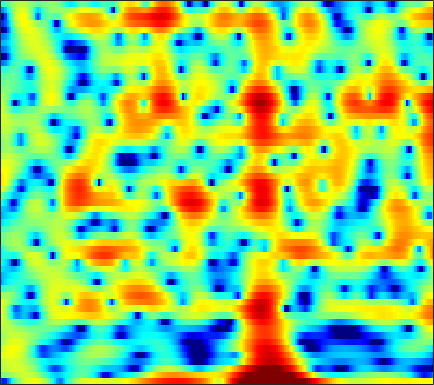

Source data for this figure (header and first rows):
-10.488, -12.427, -12.083, -9.1934, -7.003, -4.5423, -2.5589, -1.3274, 0.048697, 1.1769, 2.0808, 2.6118, 3.153, 3.498, 3.6456, 3.7061, 3.5994, 3.4053, 2.9894, 2.3813, 1.5597, 0.78523, -0.4732, -2.0227
-0.1783, -0.09683, 0.09082, 0.3631, 0.6152, 0.9952, 1.394, 1.683, 2.035, 2.316, 2.498, 2.564, 2.546, 2.395, 2.188, 1.78, 1.226, 0.713, -0.09311, -1.027, -2.061, -2.872, -3.946, -4.926
1.255, 1.616, 2.024, 2.354, 2.554, 2.757, 2.885, 2.931, 2.917, 2.812, 2.612, 2.394, 2.012, 1.515, 1.065, 0.3523, -0.4929, -1.22, -2.324, -3.595, -5.042, -6.238, -7.933, -9.579
1.854, 2.17, 2.507, 2.746, 2.861, 2.926, 2.892, 2.803, 2.596, 2.29, 1.885, 1.519, 0.9478, 0.2945, -0.2423, -1.002, -1.788, -2.376, -3.13, -3.819, -4.405, -4.761, -5.108, -5.3
2.796, 3.134, 3.497, 3.749, 3.858, 3.888, 3.781, 3.605, 3.238, 2.71, 2.011, 1.364, 0.3216, -0.9381, -2.035, -3.708, -5.602, -7.118, -9.054, -10.4, -10.68, -10.26, -9.331, -8.361
1.884, 2.516, 3.205, 3.717, 3.987, 4.19, 4.213, 4.108, 3.804, 3.305, 2.604, 1.934, 0.8344, -0.5202, -1.726, -3.619, -5.865, -7.747, -10.19, -11.65, -11.48, -10.73, -9.702, -9.011
0.1504, 1.021, 1.941, 2.623, 2.998, 3.333, 3.49, 3.499, 3.371, 3.094, 2.68, 2.286, 1.661, 0.9333, 0.3314, -0.5193, -1.394, -2.034, -2.831, -3.551, -4.196, -4.652, -5.285, -6.025
0.4659, 0.9926, 1.57, 1.997, 2.222, 2.408, 2.478, 2.463, 2.366, 2.187, 1.935, 1.706, 1.354, 0.9591, 0.6469, 0.2219, -0.2074, -0.5308, -0.9683, -1.416, -1.882, -2.249, -2.775, -3.354
1.707, 1.811, 1.879, 1.864, 1.803, 1.664, 1.472, 1.302, 1.052, 0.7844, 0.5082, 0.3029, 0.04154, -0.1937, -0.3446, -0.5036, -0.6142, -0.6717, -0.722, -0.7485, -0.7788, -0.8197, -0.9104, -1.059
2.849, 2.551, 2.031, 1.408, 0.9014, 0.2104, -0.4466, -0.8943, -1.406, -1.83, -2.197, -2.462, -2.812, -3.131, -3.313, -3.404, -3.22, -2.884, -2.229, -1.444, -0.666, -0.1373, 0.461, 0.914
3.379, 2.632, 1.308, -0.4229, -2.007, -4.463, -6.922, -8.118, -8.162, -7.296, -6.613, -6.503, -7.001, -8.395, -10.24, -14, -15.4, -11.82, -7.189, -3.884, -1.511, -0.1472, 1.256, 2.282
3.567, 2.779, 1.35, -0.6262, -2.532, -5.611, -8.875, -10.32, -9.608, -7.864, -6.624, -6.184, -6.152, -6.557, -6.957, -7.329, -7.012, -6.051, -4.078, -1.971, -0.1795, 0.931, 2.095, 2.919
3.312, 2.913, 2.224, 1.356, 0.6269, -0.4025, -1.385, -2.038, -2.759, -3.362, -3.942, -4.34, -4.754, -4.934, -4.809, -4.289, -3.376, -2.471, -1.153, 0.1421, 1.294, 2.028, 2.746, 3.112
1.002, 1.028, 0.9658, 0.7974, 0.5568, 0.0498, -0.6002, -1.182, -2.159, -3.471, -5.24, -6.965, -10.17, -14.79, -16.19, -11.43, -7.033, -4.554, -2.035, -0.1911, 1.212, 2.037, 2.836, 3.278
-3.857, -3.159, -2.47, -2.014, -1.82, -1.747, -1.889, -2.14, -2.688, -3.447, -4.436, -5.325, -6.546, -7.379, -7.358, -6.337, -4.603, -3.196, -1.519, -0.1055, 1.059, 1.756, 2.471, 2.989
-7.987, -6.683, -5.383, -4.503, -4.02, -3.506, -3.185, -3.045, -2.925, -2.863, -2.849, -2.845, -2.76, -2.537, -2.277, -1.787, -1.129, -0.5927, 0.1154, 0.8085, 1.45, 1.856, 2.291, 2.611
-7.367, -6.762, -6.068, -5.485, -5.111, -4.705, -4.307, -3.973, -3.478, -2.97, -2.43, -2.001, -1.446, -0.9131, -0.5206, 0.006383, 0.5014, 0.8282, 1.249, 1.625, 1.92, 2.101, 2.301, 2.408
-5.536, -5.646, -5.913, -6.23, -6.49, -6.834, -6.802, -6.377, -5.372, -4.122, -2.813, -1.869, -0.7781, 0.1084, 0.6721, 1.275, 1.697, 1.919, 2.147, 2.256, 2.239, 2.196, 2.143, 2.082
-4.199, -4.494, -5.246, -6.718, -8.488, -12.41, -21.25, -18.55, -10.01, -5.525, -2.594, -1.035, 0.4986, 1.619, 2.22, 2.738, 2.996, 3.061, 2.903, 2.503, 1.944, 1.415, 0.6308, 0.08921
-4.628, -3.801, -3.19, -3.243, -3.49, -3.946, -4.204, -3.766, -2.558, -1.081, 0.3482, 1.195, 2.009, 2.574, 2.812, 2.94, 2.913, 2.766, 2.273, 1.466, 0.2041, -1.314, -4.624, -10.87
-4.266, -2.912, -1.663, -0.7551, -0.3306, 0.03778, 0.3993, 0.6143, 0.8377, 1.046, 1.055, 0.9405, 0.6465, 0.09091, -0.4186, -1.046, -1.45, -1.577, -1.414, -1.247, -1.412, -1.637, -2.198, -2.708
-1.161, -0.6514, -0.06803, 0.4728, 0.8032, 1.101, 1.311, 1.325, 1.212, 0.9022, 0.2529, -0.4618, -1.83, -3.967, -6.274, -11.08, -17.22, -13.45, -7.834, -4.582, -2.617, -1.519, -0.4206, 0.3336
-0.9567, -0.6584, -0.1974, 0.1698, 0.4189, 0.7098, 0.8241, 0.8385, 0.734, 0.3986, -0.1056, -0.677, -1.721, -3.012, -4.15, -5.58, -6.233, -5.934, -4.5, -2.966, -1.495, -0.5935, 0.345, 1.135
-2.998, -2.536, -1.953, -1.426, -1.099, -0.7291, -0.4559, -0.2876, -0.1806, -0.1662, -0.2487, -0.3806, -0.6104, -0.8903, -1.083, -1.242, -1.269, -1.139, -0.8084, -0.3686, 0.1519, 0.5303, 0.9806, 1.378
-5.671, -4.908, -4.158, -3.471, -3.025, -2.552, -2.051, -1.71, -1.312, -0.9016, -0.599, -0.3776, -0.1245, 0.04403, 0.1615, 0.2884, 0.4065, 0.5264, 0.6115, 0.7634, 0.8799, 0.9655, 1.165, 1.306
-7.357, -6.585, -5.867, -5.421, -5.115, -4.701, -4.118, -3.63, -2.805, -1.927, -1.097, -0.522, 0.1269, 0.6582, 0.9604, 1.228, 1.383, 1.399, 1.316, 1.153, 0.8945, 0.6931, 0.4937, 0.4188
-6.486, -6.319, -6.459, -7.308, -8.325, -9.358, -9.299, -7.977, -5.567, -3.461, -1.62, -0.5192, 0.6094, 1.493, 1.956, 2.359, 2.489, 2.375, 2.078, 1.357, 0.3783, -0.6263, -2.397, -3.866
-3.662, -3.982, -5.167, -7.132, -9.518, -13.99, -14.99, -11.78, -7.678, -4.843, -2.724, -1.494, -0.1215, 0.8867, 1.446, 1.955, 2.132, 2.106, 1.677, 0.9075, -0.4111, -1.799, -4.542, -8.419
-0.5523, -1.007, -2.108, -3.281, -4.323, -5.475, -6.426, -6.756, -6.752, -6.325, -5.326, -4.537, -3.195, -2.099, -1.397, -0.7279, -0.3647, -0.2168, -0.4573, -0.727, -1.382, -1.667, -2.129, -2.168
3.102, 2.471, 1.451, 0.1714, -0.9624, -2.828, -5.148, -7.252, -11.1, -14.6, -12.63, -9.618, -6.601, -4.67, -3.596, -2.728, -2.26, -2.228, -2.339, -2.796, -3.415, -3.976, -4.417, -4.256
5.322, 4.759, 3.896, 2.695, 1.634, -0.1472, -2.267, -4.251, -6.915, -8.982, -8.764, -7.719, -6.321, -5.311, -4.901, -4.653, -4.636, -4.839, -5.066, -5.912, -7.036, -9.099, -13.28, -31.91
5.18, 4.887, 4.285, 3.5, 2.788, 1.737, 0.4778, -0.425, -1.673, -2.745, -3.72, -4.377, -5.343, -6.41, -7.473, -8.985, -10.3, -10.46, -10.15, -9.099, -8.524, -8.025, -7.878, -7.016
4.41, 4.338, 4.045, 3.649, 3.239, 2.595, 1.825, 1.198, 0.2577, -0.7728, -1.903, -2.909, -4.491, -6.628, -8.706, -12.95, -20.36, -23.73, -14.96, -10.29, -7.854, -6.188, -4.887, -3.534
3.23, 3.335, 3.352, 3.234, 3.04, 2.659, 2.212, 1.751, 1.104, 0.3577, -0.4785, -1.17, -2.211, -3.386, -4.294, -5.439, -6.244, -6.31, -5.92, -4.948, -3.89, -3.209, -2.321, -1.643
1.562, 1.884, 2.195, 2.249, 2.192, 1.976, 1.622, 1.34, 0.9072, 0.5078, 0.0858, -0.1602, -0.5017, -0.7616, -0.9665, -1.126, -1.216, -1.169, -1.053, -0.8534, -0.5812, -0.4816, -0.3051, -0.3288
-0.08897, 0.572, 1.05, 1.184, 1.075, 0.698, 0.0854, -0.3795, -0.945, -1.256, -1.169, -0.9428, -0.4463, 0.06652, 0.4341, 0.8334, 1.169, 1.313, 1.511, 1.56, 1.502, 1.445, 1.147, 0.7461
-0.4792, 0.2954, 0.747, 0.7327, 0.3293, -0.7231, -2.378, -4.225, -7.087, -8.84, -6.815, -4.604, -2.094, -0.3121, 0.7218, 1.687, 2.335, 2.634, 2.838, 2.861, 2.674, 2.467, 2.002, 1.428
0.7481, 1.152, 1.432, 1.202, 0.7208, -0.3775, -2.147, -3.87, -6.844, -8.562, -6.456, -4.262, -1.712, 0.1081, 1.093, 2.036, 2.563, 2.806, 2.793, 2.58, 2.187, 1.682, 1.076, 0.3074
1.905, 2.083, 2.146, 1.947, 1.685, 1.169, 0.5397, 0.05135, -0.4516, -0.6449, -0.4206, -0.04949, 0.5501, 1.195, 1.556, 1.896, 2.001, 1.887, 1.515, 0.7901, -0.2127, -1.162, -2.609, -4.047
2.571, 2.622, 2.494, 2.321, 2.134, 1.82, 1.536, 1.296, 1.132, 1.075, 1.083, 1.2, 1.321, 1.501, 1.564, 1.543, 1.374, 1.038, 0.4319, -0.5994, -2.214, -3.73, -7.007, -12.16
2.791, 2.681, 2.328, 1.923, 1.548, 1.062, 0.6854, 0.4853, 0.3918, 0.4355, 0.5157, 0.65, 0.8109, 0.9013, 0.9878, 0.9996, 0.9668, 0.8309, 0.4716, -0.0594, -1.059, -1.933, -3.517, -5.214
2.607, 2.228, 1.558, 0.4138, -0.6345, -2.05, -3.212, -3.394, -3.109, -2.436, -1.72, -1.461, -1.172, -1.085, -0.9684, -0.6395, -0.1946, 0.2959, 0.7722, 1.086, 1.306, 1.216, 1.047, 0.7912
2.206, 1.831, 0.7908, -1.109, -3.282, -8.064, -19, -19.61, -9.445, -5.871, -4.344, -4.108, -4.763, -6.107, -7.37, -7.214, -4.681, -2.522, -0.1331, 1.513, 2.703, 3.252, 3.693, 3.834
1.26, 1.24, 0.6268, -0.4014, -1.414, -2.967, -4.278, -4.609, -4.414, -4.058, -4.083, -4.386, -5.697, -8.121, -10.34, -10.61, -6.63, -3.809, -0.7822, 1.294, 2.669, 3.493, 4.051, 4.226
-0.06692, 0.08819, 0.07637, -0.1656, -0.4572, -0.9214, -1.387, -1.76, -2.133, -2.469, -2.837, -3.151, -3.495, -3.772, -3.768, -3.292, -2.32, -1.415, -0.0763, 1.161, 2.159, 2.695, 3.175, 3.308
-0.9717, -0.7371, -0.4873, -0.4401, -0.5172, -0.719, -1.014, -1.305, -1.782, -2.301, -2.808, -3.214, -3.548, -3.545, -3.332, -2.696, -1.74, -0.9458, 0.1209, 1.15, 1.992, 2.41, 2.849, 2.997
-1.71, -1.385, -1.107, -0.9169, -0.8471, -0.8836, -1.113, -1.387, -2.014, -2.954, -4.252, -5.383, -7.031, -7.886, -7.333, -5.43, -3.224, -1.675, 0.002733, 1.316, 2.296, 2.862, 3.28, 3.438
-3.535, -3.282, -2.917, -2.427, -2.056, -1.675, -1.515, -1.613, -2.04, -2.974, -4.628, -6.528, -10.68, -17.02, -14.1, -7.61, -3.584, -1.463, 0.577, 1.987, 2.973, 3.481, 3.818, 3.868
-9.029, -9.199, -8.199, -6.462, -5.134, -3.623, -2.538, -2.018, -1.613, -1.594, -1.868, -2.214, -2.627, -2.629, -2.23, -1.204, 0.08188, 1.016, 2.094, 2.894, 3.424, 3.625, 3.668, 3.429
-18.49, -26.02, -16.29, -10.47, -7.729, -5.131, -3.271, -2.255, -1.214, -0.4683, 0.07543, 0.3791, 0.7457, 1.113, 1.437, 1.904, 2.366, 2.679, 3.036, 3.26, 3.268, 3.112, 2.769, 2.167
-9.125, -9.275, -8.565, -7.184, -5.947, -4.346, -2.856, -1.86, -0.7439, 0.1917, 0.9471, 1.432, 1.959, 2.375, 2.632, 2.9, 3.077, 3.142, 3.116, 2.952, 2.627, 2.281, 1.608, 0.7243
-6.81, -6.848, -6.417, -5.585, -4.778, -3.556, -2.32, -1.388, -0.2918, 0.6614, 1.452, 1.95, 2.467, 2.843, 3.019, 3.141, 3.14, 3.055, 2.805, 2.399, 1.87, 1.399, 0.5865, -0.3785
-8.863, -8.998, -8.351, -6.872, -5.56, -3.78, -2.146, -1.056, 0.2307, 1.277, 2.103, 2.559, 3.004, 3.259, 3.336, 3.298, 3.109, 2.873, 2.454, 1.895, 1.178, 0.5144, -0.4325, -1.462
-19.11, -25.65, -15.7, -9.885, -6.947, -3.949, -1.627, -0.2632, 1.247, 2.363, 3.135, 3.498, 3.746, 3.735, 3.609, 3.3, 2.87, 2.495, 1.942, 1.302, 0.4591, -0.3847, -1.76, -3.499
-11.29, -11.55, -10.14, -7.348, -5.125, -2.381, -0.1069, 1.273, 2.693, 3.662, 4.184, 4.324, 4.128, 3.557, 2.912, 1.886, 0.9097, 0.3861, -0.0133, -0.2063, -0.4899, -0.9242, -2.134, -4.385
-16.65, -17.07, -11, -6.429, -3.809, -1.087, 1.034, 2.27, 3.43, 4.121, 4.323, 4.143, 3.401, 2.013, 0.4093, -2.763, -7.509, -10.63, -7.662, -4.043, -1.967, -1.129, -0.7792, -0.9855
-8.421, -8.295, -6.5, -4.065, -2.36, -0.4368, 1.062, 1.947, 2.754, 3.171, 3.2, 2.925, 2.193, 0.9522, -0.3319, -2.53, -4.906, -5.878, -5.111, -3.225, -1.624, -0.8088, -0.03674, 0.3964
-2.886, -2.66, -2.07, -1.271, -0.6091, 0.2423, 0.9622, 1.385, 1.794, 1.976, 1.936, 1.775, 1.387, 0.8321, 0.3439, -0.2903, -0.7847, -0.9857, -0.9558, -0.6719, -0.2748, 0.0266, 0.3318, 0.4798
